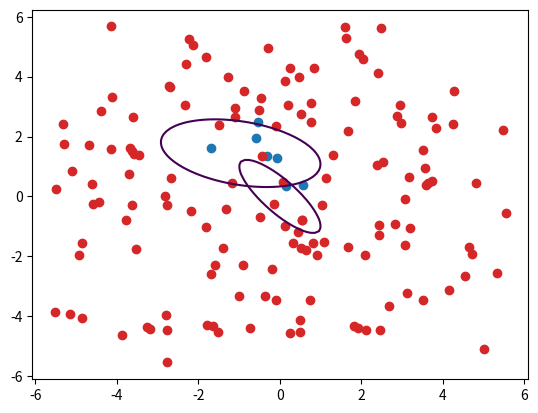

Python code for this plot:
import numpy as np
import numpy.linalg as la
import matplotlib.pyplot as plt

def initialize_variables(x):
    # x is an array with five entries, where the first three are A11, A12=A21 and A22.
    # The last two entries is coordinate of center for initial guess
    A = np.zeros((2, 2))
    A[0] = [x[0], x[1]]
    A[1] = [x[1], x[2]]
    vec = np.array([x[3], x[4]])
    return A, vec


# Calculates the residual for f
def res(zi, A, c):
    #print('zi', zi)
    #print('c', c)
    #print('A', A)
    return (zi - c).T @ A @ (zi - c) - 1


# Calculating value for f_i function
def f(x, z, inner_points):
    A, c = initialize_variables(x)
    value = 0
    for ind in range(len(z)):
        ri = res(z[ind], A, c)
        if (inner_points[ind] == 1) and (ri > 0):
            value += ri ** 2
        if (inner_points[ind] == 0) and (ri < 0):
            value += ri ** 2
    return value

# Calculating the gradient function of f_i
def df(x, z, inner_points):
    # Initializing variables for dr/dA and dr/dc
    dr_dA = np.zeros((2,2))
    dr_dc = np.zeros(2)

    A, c = initialize_variables(x)

    for ind in range(len(z)):
        # Calculates dr/dA for this data point
        grad_A = np.outer((z[ind]-c), (z[ind]-c)) #np.matmul((z[ind]-c).T, z[ind]-c)
        # Calculates dr/dc for this data point
        grad_c = -2 * (A @ (z[ind]-c)) #-2 * np.matmul(A, z[ind]-c)
        # Calculates the residual for this data point
        ri = res(z[ind], A, c)

        # Checks if data point is an inner point
        if inner_points[ind] == 1 and ri > 0:
            dr_dA += 2 * ri * grad_A
            dr_dc += 2 * ri * grad_c

        # Checks if data point is an outer point
        if inner_points[ind] == 0 and ri < 0:
            dr_dA += 2 * ri * grad_A
            dr_dc += 2 * ri * grad_c

    return np.array([dr_dA[0,0], dr_dA[0,1], dr_dA[1,1], dr_dc[0], dr_dc[1]])

# Generates the randomly scattered points
def generate_points(x, scale = 1e-1, size = 500):
    A, c = initialize_variables(x)
    all_points = np.random.uniform(-2, 2, ((size, 2))) #np.random.multivariate_normal(c, scale1 * np.linalg.inv(A), size = size)
    inner_points = []
    n = len(all_points)
    x = np.random.normal(0, scale, n)
    y = np.random.normal(0, scale, n)

    for i in range(n):
        if res(all_points[i], A, c) <= 0:
            inner_points.append(i)

    all_points[:, 0] = all_points[:, 0] + x
    all_points[:, 1] = all_points[:, 1] + y

    return all_points, inner_points

def new_generate_points(x, size, perturb = False):
    A, c = initialize_variables(x)
    area = 5
    all_points = area * (2 * np.random.rand(size, 2) - np.ones((2,)))
    inner_points = np.zeros(len(all_points))
    for ind in range(len(all_points)):
        if res(all_points[ind], A, c) <= 0:
            inner_points[ind] = 1

    if perturb:
        for ind in range(len(all_points)):
            all_points[ind] += np.random.uniform(-1, 1, size = (1, 2))[0]

    return all_points, inner_points


# Plots the points
def plot_points(z, inner_points):
    for ind in range(len(z)):
        if inner_points[ind] == 1:
            color = "C0"
        else:
            color = "C3"
        plt.scatter(z[ind,0], z[ind,1], color=color)


# Plot the ellipses
def plot_ellipses(x_k):
    A, c = initialize_variables(x_k)
    x = np.linspace(-5, 5, 100)
    y = np.linspace(-5, 5, 100)
    X, Y = np.meshgrid(x, y)
    r = np.zeros((100, 100))
    for i in range(len(x)):
        for j in range(len(y)):
            r[i, j] = res(np.array([X[i, j], Y[i, j]]), A, c)
    plt.contour(X, Y, r, levels = [0], alpha=1.0)


# The constraint functions
def c(x, y1, y2):
    c = np.zeros(5)
    c[0] = x[0] - y1
    c[1] = y2 - x[0]
    c[2] = x[2] - y1
    c[3] = y2 - x[2]
    c[4] = np.abs(x[0] * x[2]) ** (1/2) - (y1 ** 2 + x[1] ** 2) ** (1/2)
    return c


# The gradient of the constraint functions
def dc(x, y1, y2):
    dc = np.zeros((5,5))
    dc[0] = [1, 0, 0, 0, 0]
    dc[1] = [-1, 0, 0, 0, 0]
    dc[2] = [0, 0, 1, 0, 0]
    dc[3] = [0, 0, -1, 0, 0]
    dc[4] = [
        0.5 * x[2] / np.sqrt(x[0] * x[2]),
        - x[1] / np.sqrt(y1**2 + x[1]**2),
        0.5 * x[0] / np.sqrt(x[0] * x[2]),
        0,
        0
    ]
    #[0.5 * (x[2]/x[0])**(1/2), -x[1]/(y1**2 + x[1]**2)**(1/2), 0.5 * (x[0]/x[2])**(1/2), 0, 0]
    return dc


# The Jacobian of the constraint functions
def c_jacobian(x, y1, y2):
    J_c = np.zeros((5,5))
    grad_c = dc(x, y1, y2)
    J_c[0] = grad_c[0]
    J_c[1] = grad_c[1]
    J_c[2] = grad_c[2]
    J_c[3] = grad_c[3]
    J_c[4] = grad_c[4]
    return J_c


# The new constrained function by the primal barrier method
def f_constrained(x, z, inner_points, y1, y2, beta):
    if np.any(c(x, y1, y2) < 0):
       return np.inf
    return f(x, z, inner_points) - beta * np.sum(np.log(c(x, y1, y2)))


# The gradient function of the new constrained function by the primal barrier method
# Will be of the form df_constrained = df - beta * sum(dc / c)
def df_constrained(x, z, inner_points, y1, y2, beta):
    grad_f = df(x, z, inner_points)
    c_array = c(x, y1, y2)
    dc_array = dc(x, y1, y2)

    for ind in range(len(grad_f)):
        grad_f -= beta * dc_array[ind]/c_array[ind]

    return grad_f

# Function for backtracking line search
def backtracking(f_k, df_k, x_k, z, inner_points, y1, y2, beta, p_k, alpha=1, rho=0.5, const=0.2):
    while True:
        # Checking if we are in the feasible set
        if np.any(c(x_k + alpha * p_k, y1, y2) == np.nan) or np.any(c(x_k + alpha * p_k, y1, y2) < 0):
            alpha = rho * alpha

        # Checking if Wolfe condition is fulfilled
        elif f_constrained(x_k + alpha * p_k, z, inner_points, y1, y2, beta) <= f_k + const * alpha * df_k.dot(p_k): #df_k.T @ p_k:
            break

        # Else we update our alpha value
        else:
            alpha = rho * alpha

    return alpha


# Function for iterating with BFGS method
def BFGS(x0, z, inner_points, y1, y2, beta=1, TOL=1e-7):
    # Initializing variables
    x_k = x0
    I = np.eye(len(x0))
    H_k = I
    k = 0

    while True:
        while la.norm(df_constrained(x_k, z, inner_points, y1, y2, beta)) > TOL:
            print("Iteration: ", k)
            f_k = f_constrained(x_k, z, inner_points, y1, y2, beta)
            df_k = df_constrained(x_k, z, inner_points, y1, y2, beta)
            p_k = - H_k @ df_k
            alpha_k = backtracking(f_k, df_k, x_k, z, inner_points, y1, y2, beta, p_k)
            x_new = x_k + alpha_k * p_k
            s_k = x_new - x_k
            df_new = df_constrained(x_new, z, inner_points, y1, y2, beta)
            y_k = df_new - df_k

            # A failsafe to ensure that Hessian update will be ok
            if s_k.dot(y_k) > 0:
                rho_k = 1 / s_k.dot(y_k)
                H_k = (I - rho_k * np.outer(s_k, y_k)) @ H_k @ (I - rho_k * np.outer(y_k, s_k))+ rho_k * np.outer(s_k, s_k)

            # Updating variables
            x_k = x_new
            k += 1

            if alpha_k < TOL:
                break

        if beta < TOL:
            print('\n initial ellipse', x0)
            print('final ellipse', x_k)
            return x_k
        else:
            print('beta', beta/2)
            beta = beta/2



x0 = [2, 1, 1, 0, 1] #[1/1.2**2, 0, 1/2**2, 0, 0] #[5, 1, 5, 0, 0] #[3,1,3,0,0]
z, inner = new_generate_points(x0, 150, perturb=True)
y1 = 0.1
y2 = 100
x = [3, 2, 2, 0, 0]
plot_points(z, inner)
plot_ellipses(x)
new_x = BFGS(x, z, inner, y1, y2)
plot_ellipses(new_x)
plt.show()


# Not the problem
def primal_barrier(x0, z, w, gamma_small, gamma_big,
                  n=5, beta=1.0, tol=1e-7, problem=1, silent=False):
    '''Incorporating the primal logarithmic barrier in order to solve
    the constrained case using BFGS. The ojective function is assumed
    to be of form f(x), and is modified by constrained_functions.P to
    be of the form P(x, beta) = f(x) - beta * sum(c(x))

    Arguments:
        x0 {Array} -- Inital guess
        z {array} -- coordinates of points
        w {array} -- labels of corresponding points
        gamma_small {float} -- lower constant in constraints
        gamma_big {float} -- upper constant in constraints

    Keyword Arguments:
        n {int} -- number of components of x (default: {5})
        beta {float} -- initial barrier value (default: {1.0})
        tol {float} -- stopping criteria for BFGS (default: {1e-5})
        problem {int} -- which problem to optimize.
                         Valid choices are 1 and 2. (default: {1})
        silent {bool} -- if True, the function will not print
                         a progress report as the algorithm runs
    '''
    # Create array to store computed ellipses
    ellipses = x0

    I = np.eye(n)
    x_k = x0
    iteration = 0
    while True:
        # begin BFGS loop
        H_k = I
        df_k = df_constrained(x_k, z, w, gamma_small, gamma_big, beta)
        while la.norm(df_k) > tol:
            df_k = df_constrained(x_k, z, w, gamma_small, gamma_big, beta)
            f_k = f_constrained(x_k, z, w, gamma_small, gamma_big, beta)
            p_k = - H_k @ df_k
            alpha = backtracking(f_k, df_k, x_k, z, w, gamma_small, gamma_big, beta, p_k)
            prev_xk = x_k
            x_k = x_k + alpha * p_k
            s_k = x_k - prev_xk
            prev_dfk = df_k
            df_k = df_constrained(x_k, z, w, gamma_small, gamma_big, beta)
            y_k = df_k - prev_dfk
            prev_Hk = H_k
            # Check that Hessian update is okay
            if s_k.dot(y_k) > 0:
                rho = 1 / s_k.dot(y_k)
                H_k = ((I - rho * np.outer(s_k, y_k)) @ H_k @ (I - rho * np.outer(y_k, s_k))
                      + rho * np.outer(s_k, s_k))
            if alpha < 1e-7:
                iteration += 1
                break
            iteration += 1
        # end BFGS loop

        # Check accuracy
        if beta < tol:
            z_k = beta / c(x_k, gamma_small, gamma_big)
            KKT = df_k - (c_jacobian(x_k, gamma_small, gamma_big).T).dot(z_k)
            print(f'*** Algorithm complete ***')
            print(f'The 2-norm of the vector computed as the KKT condition is {la.norm(KKT)}.')
            print('The final results of the algorithm are as follows:')
            print(f'Objective function with barrier value {f_k}.')
            print(f'x_k: {x_k}')
            ellipses = np.vstack([ellipses, x_k])
            return ellipses

        else:
            beta = beta / 2
            print('beta', beta)
            ellipses = np.vstack([ellipses, x_k])
            if not silent:
                print(f'Downscaling at iteration {iteration}.' \
                       'β = {np.format_float_scientific(beta, precision=3)}.')
                print(f'Objective function with barrier value {f_k}.')
                print(f'x_k: {x_k}')
                print('---------------------------------------------------------')
def backtrack(f_k, df_k, x, z, w, gamma_small, gamma_big, beta, p, alpha=1, rho=0.5, c1=0.2):
    while True:
        # Make sure we stay in the feasible set
        if np.any(c(x + alpha * p, gamma_small, gamma_big) == np.nan) or np.any(c(x + alpha * p, gamma_small, gamma_big) < 0):
            alpha = rho * alpha
        elif f_constrained(x + alpha*p, z, w, gamma_small, gamma_big, beta) <= f_k + c1 * alpha * df_k.dot(p):
            return alpha
        else:
            alpha = rho * alpha
def df_constrained_new(x, z, w, gamma_small, gamma_big, beta):
    dP_array = df(x, z, w)
    c_array = c(x, gamma_small, gamma_big)
    dc_array = dc(x, gamma_small, gamma_big)
    for i in range(5):
        dP_array -= beta /c_array[i] * dc_array[i]

    return dP_array
def f_constrained_new(x):
    return 0
def c_jacobian_new(x, gamma_small, gamma_big):
    A = np.zeros((5, 5))
    A[0, 0] = 1
    A[1, 0] = -1
    A[2, 2] = 1
    A[3, 2] = -1
    A[4] = np.array([
        0.5 * np.sqrt(x[2] / x[0]),
        - x[1] / np.sqrt(gamma_small**2 + x[1]**2),
        0.5 * np.sqrt(x[0] / x[2]),
        0,
        0
    ])
    return A
def df_new(x, z, w):
    A, c = initialize_variables(x)
    g1 = np.zeros((2,2))
    g2 = np.zeros(2)
    for i in range(len(z)):
        ri = np.transpose(z[i]-c)@A@(z[i]-c) - 1
        g11 = np.outer((z[i]-c), (z[i]-c))
        g22 = -2*(A@(z[i]-c))

        if (w[i] == 1) and (ri > 0):
            g1 += 2*ri*g11
            g2 += 2*ri*g22

        if (w[i] == 0) and (ri < 0):
            g1 += 2*ri*g11
            g2 += 2*ri*g22

    assert g1.shape == (2, 2), "Wrong"
    assert len(g2) == 2, "Wrong"

    df = np.array([g1[0][0], g1[0][1], g1[1][1], g2[0], g2[1]])

    return df
